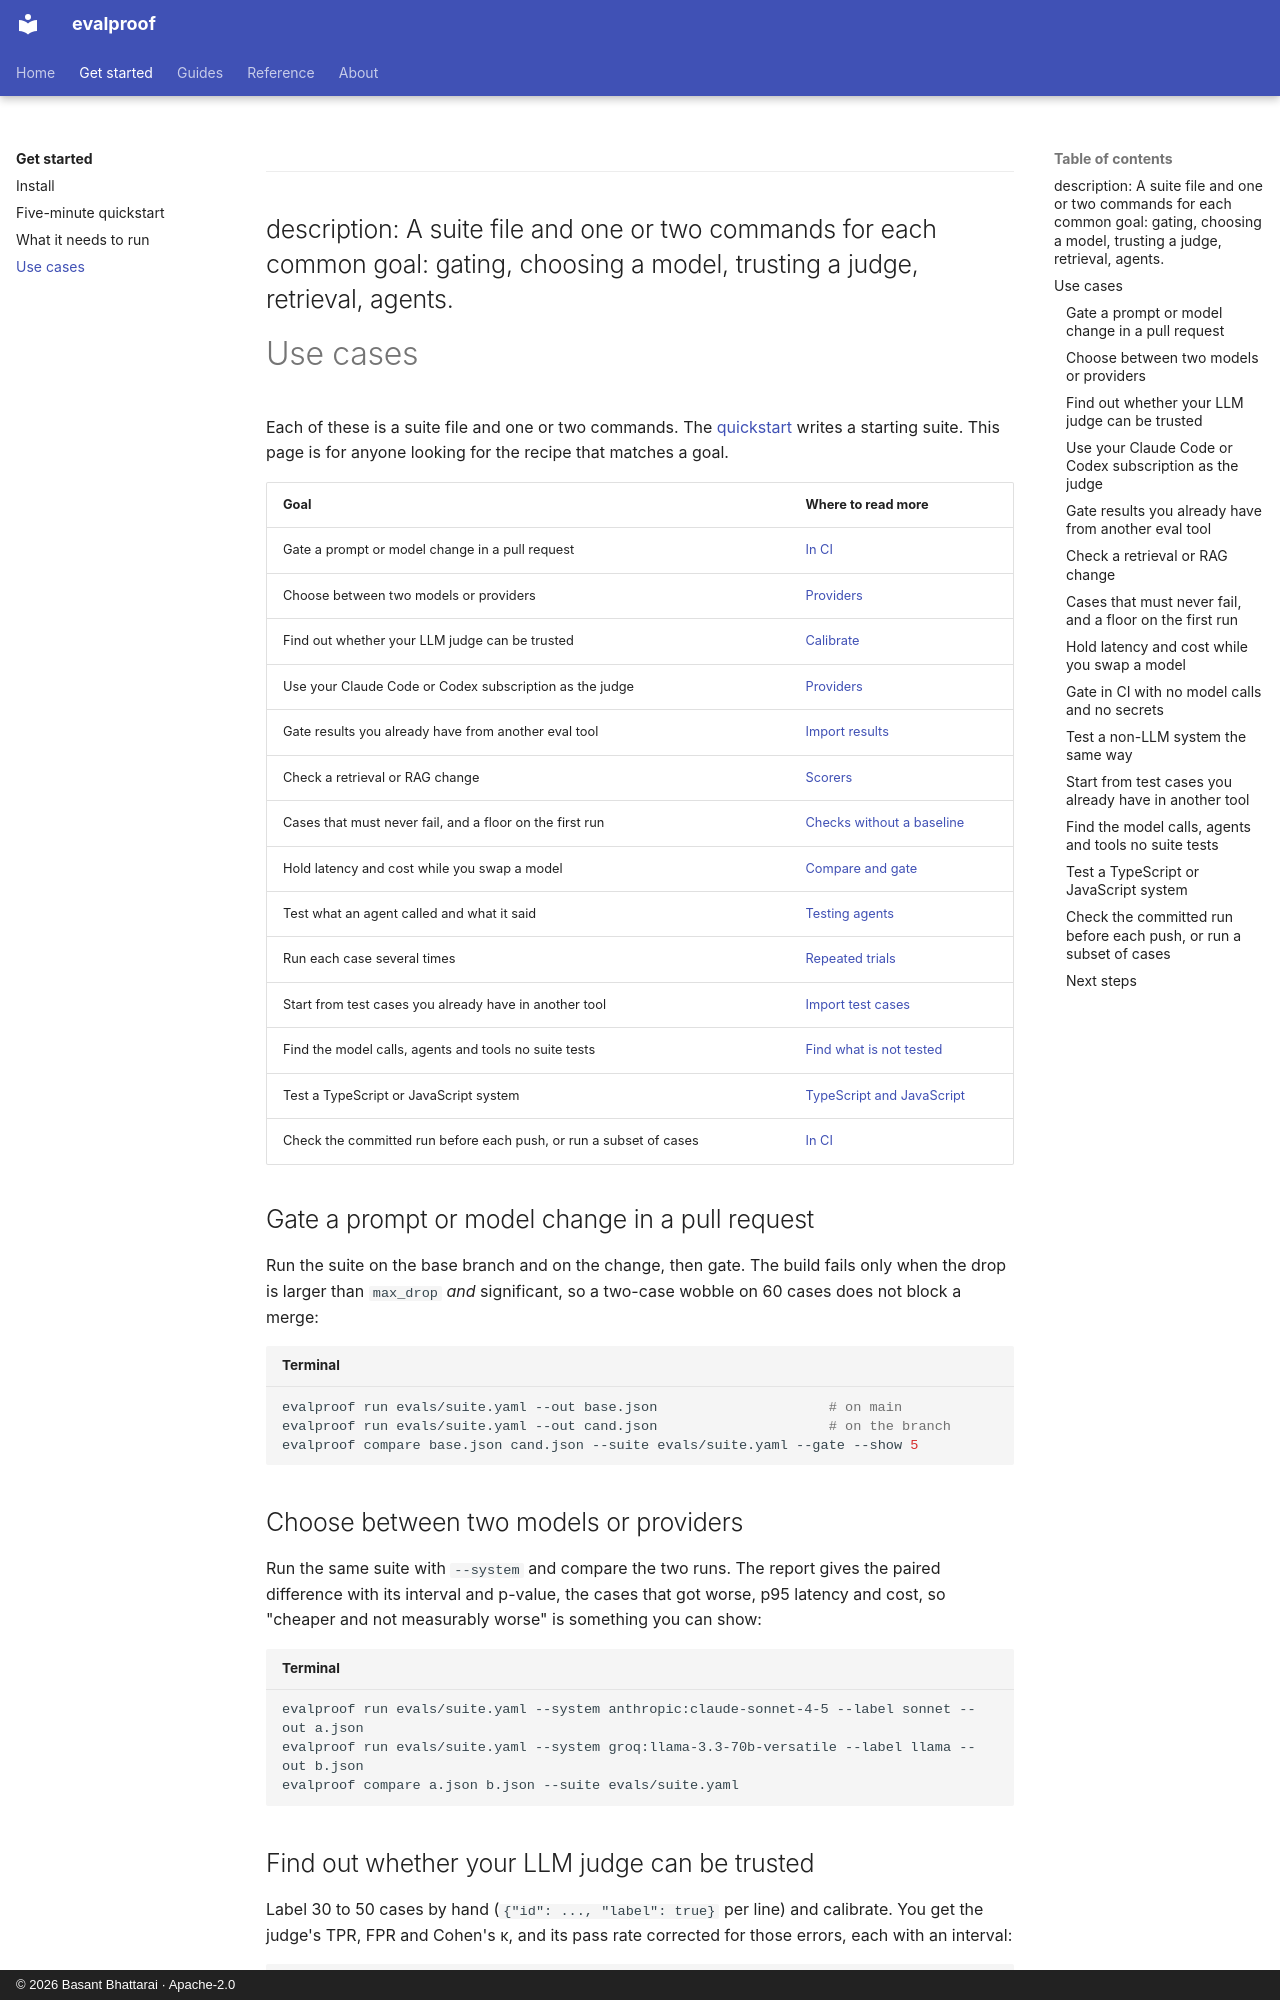

repository: technobasant/evalproof · page: getting-started/use-cases/index.html · generator: mkdocs · copyright: © 2026 Basant Bhattarai · Apache-2.0

---
description: A suite file and one or two commands for each common goal: gating, choosing a model, trusting a judge, retrieval, agents.
---

# Use cases

Each of these is a suite file and one or two commands. The [quickstart](quickstart.md#five-minute-quickstart)
writes a starting suite. This page is for anyone looking for the recipe that matches a goal.

| Goal | Where to read more |
|---|---|
| Gate a prompt or model change in a pull request | [In CI](../guides/ci.md#in-ci) |
| Choose between two models or providers | [Providers](../guides/providers.md#providers) |
| Find out whether your LLM judge can be trusted | [Calibrate](../reference/concepts.md#calibrate) |
| Use your Claude Code or Codex subscription as the judge | [Providers](../guides/providers.md#use-your-claude-code-or-codex-login) |
| Gate results you already have from another eval tool | [Import results](../guides/import.md#import-results-from-other-tools) |
| Check a retrieval or RAG change | [Scorers](../reference/concepts.md#scorers) |
| Cases that must never fail, and a floor on the first run | [Checks without a baseline](../reference/concepts.md#checks-without-a-baseline) |
| Hold latency and cost while you swap a model | [Compare and gate](../reference/concepts.md#compare-and-gate) |
| Test what an agent called and what it said | [Testing agents](../guides/testing-agents.md#testing-agents) |
| Run each case several times | [Repeated trials](../guides/repeated-trials.md#repeated-trials) |
| Start from test cases you already have in another tool | [Import test cases](../guides/import-test-cases.md) |
| Find the model calls, agents and tools no suite tests | [Find what is not tested](../guides/find-gaps.md) |
| Test a TypeScript or JavaScript system | [TypeScript and JavaScript](../guides/typescript.md) |
| Check the committed run before each push, or run a subset of cases | [In CI](../guides/ci.md#in-ci) |

## Gate a prompt or model change in a pull request

Run the suite on the base branch and on the
change, then gate. The build fails only when the drop is larger than `max_drop` *and*
significant, so a two-case wobble on 60 cases does not block a merge:

```bash title="Terminal"
evalproof run evals/suite.yaml --out base.json                     # on main
evalproof run evals/suite.yaml --out cand.json                     # on the branch
evalproof compare base.json cand.json --suite evals/suite.yaml --gate --show 5
```

## Choose between two models or providers

Run the same suite with `--system` and compare the
two runs. The report gives the paired difference with its interval and p-value, the cases that
got worse, p95 latency and cost, so "cheaper and not measurably worse" is something you can show:

```bash title="Terminal"
evalproof run evals/suite.yaml --system anthropic:claude-sonnet-4-5 --label sonnet --out a.json
evalproof run evals/suite.yaml --system groq:llama-3.3-70b-versatile --label llama --out b.json
evalproof compare a.json b.json --suite evals/suite.yaml
```
